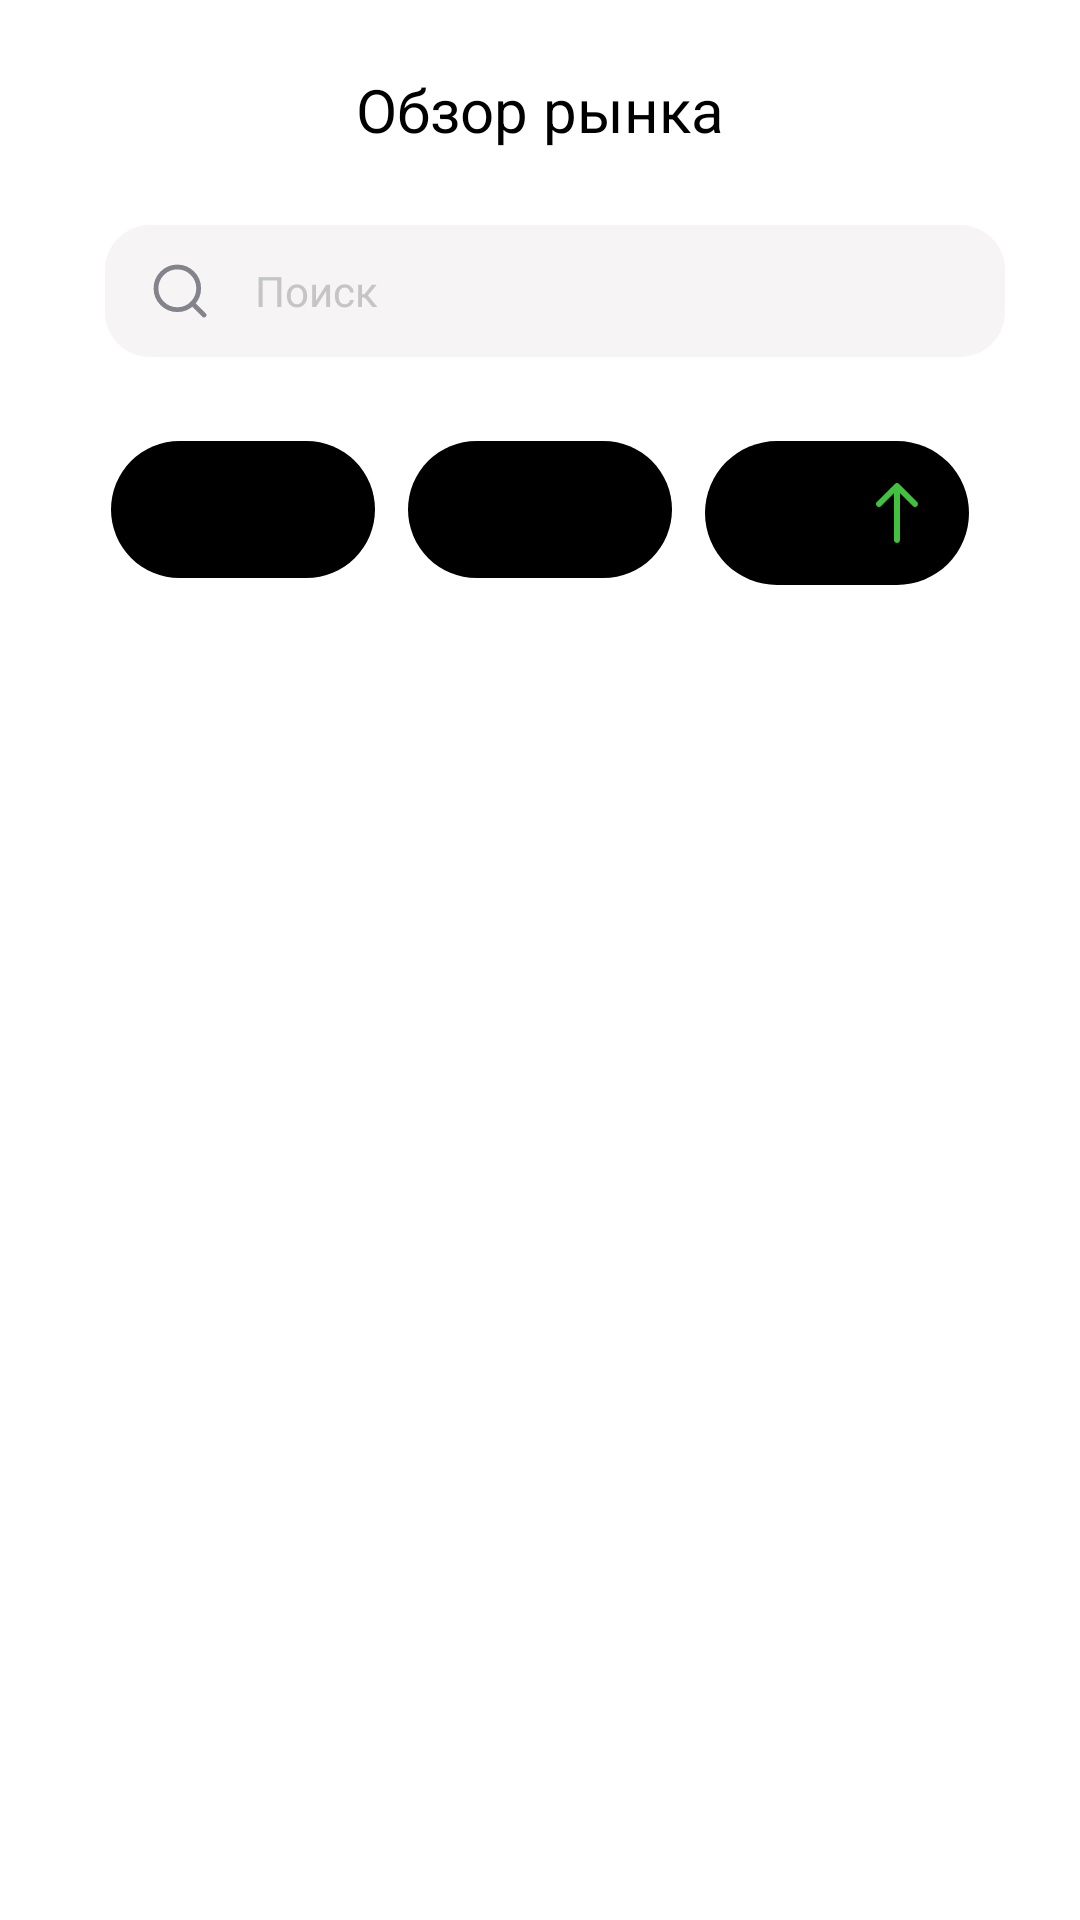

Here is an Android app screen rendered from its layout file. Give the layout XML and the strings, colors and styles it references.
<!-- AndroidManifest.xml: application theme Theme.Surf -->
<!-- res/layout/fragment_market_review.xml -->
<?xml version="1.0" encoding="utf-8"?>
<androidx.constraintlayout.widget.ConstraintLayout xmlns:android="http://schemas.android.com/apk/res/android"
    xmlns:app="http://schemas.android.com/apk/res-auto"
    xmlns:tools="http://schemas.android.com/tools"
    android:layout_width="match_parent"
    android:layout_height="match_parent"
    android:background="?attr/colorSecondary">

    <TextView
        android:id="@+id/textView"
        android:layout_width="wrap_content"
        android:layout_height="wrap_content"
        android:layout_gravity="center"
        android:layout_marginTop="23dp"
        android:text="@string/market_review"
        android:textAppearance="@style/Text.Bold.20"
        android:textColor="?attr/colorOnBackground"
        app:layout_constraintEnd_toEndOf="parent"
        app:layout_constraintStart_toStartOf="parent"
        app:layout_constraintTop_toTopOf="parent" />

    <com.google.android.material.textfield.TextInputLayout
        android:id="@+id/textInputLayout"
        android:layout_width="0dp"
        android:layout_height="44dp"
        android:layout_marginStart="35dp"
        android:layout_marginTop="25dp"
        android:layout_marginEnd="25dp"
        android:background="@drawable/edit_text_style"
        android:paddingStart="16dp"
        android:paddingEnd="0dp"
        app:boxStrokeWidth="0dp"
        app:boxStrokeWidthFocused="0dp"
        app:endIconDrawable="@drawable/circle_close"
        app:endIconMode="clear_text"
        app:hintEnabled="false"
        app:layout_constraintEnd_toStartOf="@+id/cancelTV"
        app:layout_constraintStart_toStartOf="parent"
        app:layout_constraintTop_toBottomOf="@+id/textView">

        <AutoCompleteTextView
            android:id="@+id/search_edit_text"
            android:layout_width="match_parent"
            android:layout_height="match_parent"
            android:drawableStart="@drawable/magnifying_glass"
            android:drawablePadding="16dp"
            android:hint="@string/search"
            android:imeOptions="actionSearch"
            android:singleLine="true"
            android:textAppearance="@style/Text.Regular.14"
            android:textColorHint="@color/hint" />
    </com.google.android.material.textfield.TextInputLayout>


    <com.google.android.material.button.MaterialButton
        android:id="@+id/filter_by_marketcap"
        android:layout_width="wrap_content"
        android:layout_height="wrap_content"
        android:layout_marginTop="24dp"
        android:layout_marginEnd="11dp"
        android:paddingHorizontal="12dp"
        android:paddingVertical="12dp"
        android:text="@string/top_market_cap"
        android:textAppearance="@style/Text.Medium.16"
        android:textColor="?attr/colorOnBackground"
        android:visibility="visible"
        app:layout_constraintEnd_toStartOf="@+id/filter_by_change_percent_24Hr"
        app:layout_constraintTop_toBottomOf="@+id/textInputLayout"
        tools:backgroundTint="?attr/colorAccent" />

    <com.google.android.material.button.MaterialButton
        android:id="@+id/filter_by_change_percent_24Hr"
        android:layout_width="wrap_content"
        android:layout_height="wrap_content"
        android:layout_marginTop="24dp"
        android:paddingHorizontal="12dp"
        android:paddingVertical="12dp"
        android:text="@string/top_day_percent"
        android:textAppearance="@style/Text.Medium.16"
        android:textColor="?attr/colorOnBackground"
        android:visibility="visible"
        app:layout_constraintEnd_toEndOf="parent"
        app:layout_constraintStart_toStartOf="parent"
        app:layout_constraintTop_toBottomOf="@+id/textInputLayout"
        tools:backgroundTint="?attr/colorPrimaryVariant" />

    <com.google.android.material.button.MaterialButton
        android:id="@+id/filter_by_price"
        android:layout_width="wrap_content"
        android:layout_height="wrap_content"
        android:layout_marginStart="11dp"
        android:layout_marginTop="24dp"
        android:paddingHorizontal="12dp"
        android:paddingVertical="12dp"
        android:text="@string/price"
        android:textAppearance="@style/Text.Medium.16"
        android:textColor="?attr/colorOnBackground"
        android:visibility="visible"
        app:icon="@drawable/arrow_top_green"
        app:iconGravity="end"
        app:iconPadding="2dp"
        app:iconSize="24dp"
        app:iconTint="@color/label"
        app:layout_constraintStart_toEndOf="@+id/filter_by_change_percent_24Hr"
        app:layout_constraintTop_toBottomOf="@+id/textInputLayout"
        tools:backgroundTint="?attr/colorPrimaryVariant" />

    <androidx.recyclerview.widget.RecyclerView
        android:id="@+id/market_review_recyclerview"
        android:layout_width="0dp"
        android:layout_height="0dp"
        android:layout_marginStart="19dp"
        android:layout_marginTop="86dp"
        android:layout_marginEnd="19dp"
        android:visibility="visible"
        app:layout_constraintBottom_toBottomOf="parent"
        app:layout_constraintEnd_toEndOf="parent"
        app:layout_constraintStart_toStartOf="parent"
        app:layout_constraintTop_toBottomOf="@+id/textInputLayout"
        tools:listitem="@layout/coin_item" />

    <TextView
        android:id="@+id/youSearch"
        android:layout_width="wrap_content"
        android:layout_height="wrap_content"
        android:layout_marginStart="44dp"
        android:layout_marginTop="23dp"
        android:text="@string/you_search"
        android:textAppearance="@style/Text.SemiBold.16"
        android:textColor="?attr/colorOnBackground"
        android:visibility="gone"
        app:layout_constraintStart_toStartOf="parent"
        app:layout_constraintTop_toBottomOf="@+id/textInputLayout" />

    <TextView
        android:id="@+id/clear_tv"
        android:layout_width="wrap_content"
        android:layout_height="wrap_content"
        android:layout_marginTop="24dp"
        android:layout_marginEnd="36dp"
        android:text="@string/clear"
        android:textAppearance="@style/Text.Bold.16"
        android:textColor="@color/btn_clear"
        android:visibility="gone"
        app:layout_constraintEnd_toEndOf="parent"
        app:layout_constraintTop_toBottomOf="@+id/textInputLayout" />

    <TextView
        android:id="@+id/network_error_tv"
        android:layout_width="wrap_content"
        android:layout_height="wrap_content"
        android:layout_marginTop="68dp"
        android:text="@string/network_error"
        android:textAlignment="center"
        android:textAppearance="@style/Text.SemiBold.17"
        android:textColor="?attr/colorOnBackground"
        android:visibility="gone"
        app:layout_constraintEnd_toEndOf="parent"
        app:layout_constraintStart_toStartOf="parent"
        app:layout_constraintTop_toBottomOf="@+id/filter_by_change_percent_24Hr" />

    <ImageView
        android:id="@+id/network_error_iv"
        android:layout_width="wrap_content"
        android:layout_height="wrap_content"
        android:layout_marginTop="10dp"
        android:visibility="gone"
        app:layout_constraintEnd_toEndOf="parent"
        app:layout_constraintStart_toStartOf="parent"
        app:layout_constraintTop_toBottomOf="@+id/network_error_tv"
        app:srcCompat="@drawable/world_wide_web" />

    <ProgressBar
        android:id="@+id/progressBar"
        android:layout_width="50dp"
        android:layout_height="50dp"
        android:layout_marginTop="80dp"
        android:indeterminateTint="?attr/colorAccent"
        android:visibility="gone"
        app:layout_constraintEnd_toEndOf="parent"
        app:layout_constraintStart_toStartOf="parent"
        app:layout_constraintTop_toBottomOf="@+id/filter_by_change_percent_24Hr" />

    <TextView
        android:id="@+id/cancelTV"
        android:layout_width="wrap_content"
        android:layout_height="wrap_content"
        android:layout_marginTop="40dp"
        android:layout_marginEnd="25dp"
        android:text="@string/cancel"
        android:textAppearance="@style/Text.Bold.16"
        android:textColor="?attr/colorAccent"
        android:visibility="gone"
        app:layout_constraintEnd_toEndOf="parent"
        app:layout_constraintTop_toBottomOf="@+id/textView" />
</androidx.constraintlayout.widget.ConstraintLayout>
<!-- res/layout/coin_item.xml (included above) -->
<?xml version="1.0" encoding="utf-8"?>
<LinearLayout xmlns:android="http://schemas.android.com/apk/res/android"
    xmlns:tools="http://schemas.android.com/tools"
    android:layout_width="match_parent"
    android:layout_height="wrap_content"
    android:orientation="horizontal">

    <ImageView
        android:id="@+id/coin_icon"
        android:layout_width="48dp"
        android:layout_height="48dp"
        android:layout_marginVertical="12dp"
        android:layout_marginStart="20dp"
        tools:src="@drawable/dollar_cash" />

    <LinearLayout
        android:layout_width="wrap_content"
        android:layout_height="wrap_content"
        android:layout_marginVertical="13dp"
        android:layout_marginStart="16dp"
        android:orientation="vertical">

        <TextView
            android:id="@+id/coin_name"
            android:layout_width="wrap_content"
            android:layout_height="wrap_content"
            android:textAppearance="@style/Text.SemiBold.17"
            android:textColor="?attr/colorOnBackground"
            tools:text="Bitcoin" />

        <TextView
            android:id="@+id/coin_symbol"
            android:layout_width="wrap_content"
            android:layout_height="wrap_content"
            android:layout_marginTop="2dp"
            android:maxLines="1"
            android:textAppearance="@style/Text.Regular.15"
            tools:text="BTCB"
            tools:textColor="@color/sibn" />
    </LinearLayout>

    <LinearLayout
        android:layout_width="match_parent"
        android:layout_height="wrap_content"
        android:layout_marginVertical="13dp"
        android:layout_marginEnd="20dp"
        android:gravity="end"
        android:orientation="vertical">

        <TextView
            android:id="@+id/coin_top_numeric_info"
            android:layout_width="wrap_content"
            android:layout_height="wrap_content"
            android:maxLines="1"
            android:textAppearance="@style/Text.SemiBold.17"
            tools:text="+ 1,452.6$"
            tools:textColor="@color/increase" />

        <TextView
            android:id="@+id/coin_bottom_numeric_info"
            android:layout_width="wrap_content"
            android:layout_height="wrap_content"
            android:layout_marginTop="2dp"
            android:maxLines="1"
            android:textAppearance="@style/Text.Regular.15"
            android:textColor="?attr/colorOnBackground"
            tools:text="58,755$" />
    </LinearLayout>
</LinearLayout>
<!-- resources referenced by this layout -->
<resources>
  <color name="btn_clear">#FFA40808</color>
  <color name="hint">#FFC5C5C5</color>
  <color name="increase">#FF32B153</color>
  <color name="label">#FF42C13F</color>
  <color name="sibn">#FF9194A6</color>
  <!-- drawable arrow_top_green (drawable) -->
  <vector xmlns:android="http://schemas.android.com/apk/res/android"
      android:width="24dp"
      android:height="24dp"
      android:viewportWidth="24"
      android:viewportHeight="24">
    <path
        android:pathData="M11.293,2.293C11.683,1.902 12.317,1.902 12.707,2.293L18.707,8.293C19.098,8.683 19.098,9.317 18.707,9.707C18.317,10.098 17.683,10.098 17.293,9.707L13,5.414L13,21C13,21.552 12.552,22 12,22C11.448,22 11,21.552 11,21L11,5.414L6.707,9.707C6.317,10.098 5.683,10.098 5.293,9.707C4.902,9.317 4.902,8.683 5.293,8.293L11.293,2.293Z"
        android:fillColor="#42C13F"
        android:fillType="evenOdd"/>
  </vector>
  <!-- drawable edit_text_style (drawable) -->
  <?xml version="1.0" encoding="utf-8"?>
  <shape xmlns:android="http://schemas.android.com/apk/res/android" >
      <solid android:color="?attr/colorSurfaceContainer" />
      <corners android:radius="15dp" />
  </shape>
  <!-- drawable magnifying_glass (drawable) -->
  <vector xmlns:android="http://schemas.android.com/apk/res/android"
      android:width="18dp"
      android:height="18dp"
      android:viewportWidth="18"
      android:viewportHeight="18">
    <path
        android:pathData="M8.111,8.111m-7.111,0a7.111,7.111 0,1 1,14.222 0a7.111,7.111 0,1 1,-14.222 0"
        android:strokeLineJoin="round"
        android:strokeWidth="1.6"
        android:fillColor="#00000000"
        android:strokeColor="#83848B"
        android:strokeLineCap="round"/>
    <path
        android:pathData="M17,17L13.133,13.133"
        android:strokeLineJoin="round"
        android:strokeWidth="1.6"
        android:fillColor="#00000000"
        android:strokeColor="#83848B"
        android:strokeLineCap="round"/>
  </vector>
  <string name="cancel">Отмена</string>
  <string name="clear"><u>Очистить</u></string>
  <string name="market_review">Обзор рынка</string>
  <string name="network_error">Проверьте подключение \n к интернету</string>
  <string name="price">Цена</string>
  <string name="search">Поиск</string>
  <string name="top_day_percent">24 ч %</string>
  <string name="top_market_cap">Топ по $</string>
  <string name="you_search">Вы искали</string>
  <style name="Text.Bold.16">
          <item name="android:textSize">16sp</item>
      </style>
  <style name="Text.Bold.20">
          <item name="android:textSize">20sp</item>
      </style>
  <style name="Text.Medium.16">
          <item name="android:textSize">16sp</item>
      </style>
  <style name="Text.Regular.14">
          <item name="android:textSize">14sp</item>
      </style>
  <style name="Text.Regular.15">
          <item name="android:textSize">15sp</item>
      </style>
  <style name="Text.SemiBold.16">
          <item name="android:textSize">16sp</item>
      </style>
  <style name="Text.SemiBold.17">
          <item name="android:textSize">17sp</item>
      </style>
  <style name="Theme.Surf" parent="Base.Theme.Surf" />
  <style name="Base.Theme.Surf" parent="Theme.Material3.DayNight.NoActionBar">
          
          <item name="colorPrimary">@color/black</item>
          <item name="colorPrimaryVariant">@color/view_background</item>
          <item name="colorAccent">@color/accent_background</item>
          <item name="colorOnBackground">@color/black</item>
  
          <item name="colorSurfaceContainer">@color/view_background</item>
          <item name="colorControlActivated">@color/btn_asset</item>
  
          <item name="colorSecondary">@color/white</item>
          <item name="colorSecondaryVariant">@color/white</item>
  
          <item name="android:windowLightStatusBar">true</item>
      </style>
  <color name="black">#FF000000</color>
  <color name="view_background">#FFF6F4F4</color>
  <color name="accent_background">#FFCFCBFF</color>
  <color name="btn_asset">#D9D9D9</color>
  <color name="white">#FFFFFFFF</color>
</resources>
